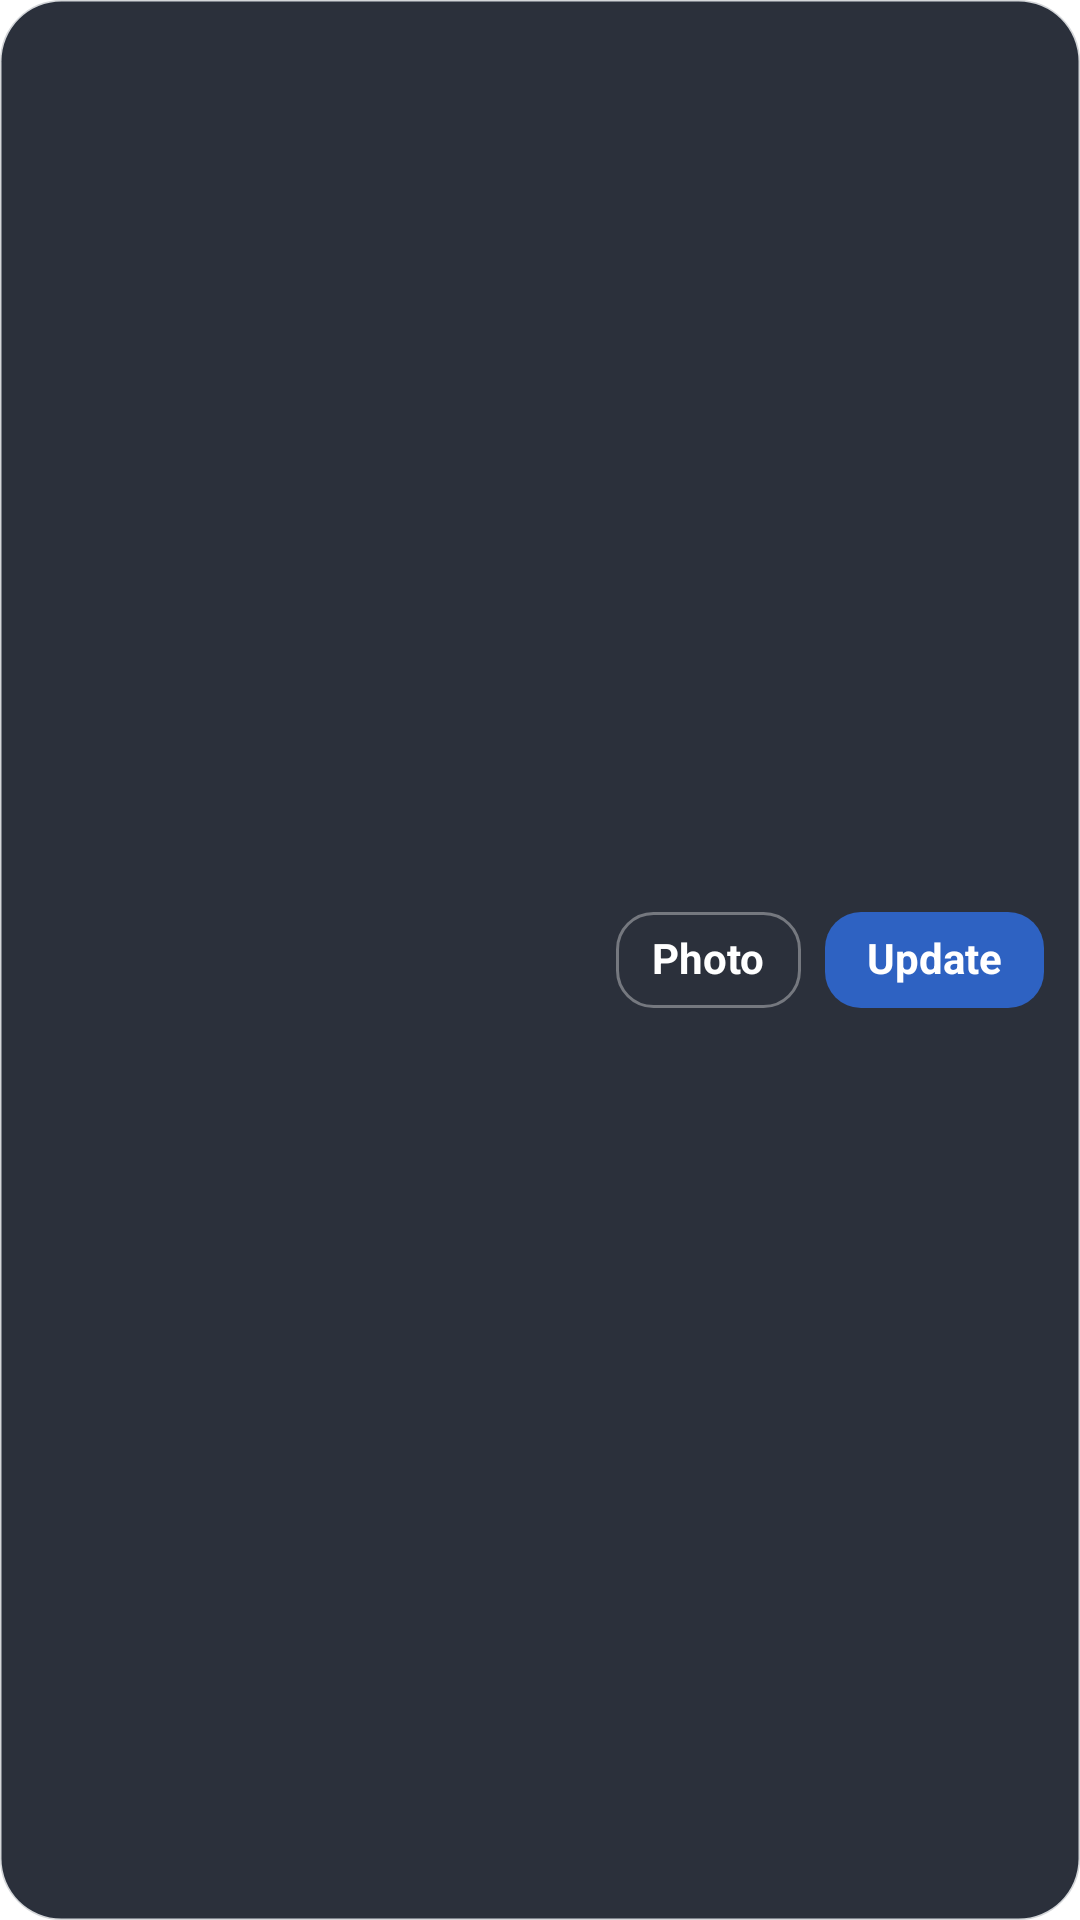

Write the Android layout XML for this screen, with the resource values it uses.
<!-- AndroidManifest.xml: fallback theme Theme.MaterialComponents.DayNight.NoActionBar -->
<!-- res/layout/widget_odometer.xml -->
<?xml version="1.0" encoding="utf-8"?>
<LinearLayout xmlns:android="http://schemas.android.com/apk/res/android" android:id="@+id/root" android:layout_width="match_parent" android:layout_height="match_parent" android:orientation="horizontal" android:gravity="center_vertical" android:paddingStart="12dp" android:paddingEnd="12dp" android:paddingTop="8dp" android:paddingBottom="8dp" android:background="@drawable/widget_bg">
    <LinearLayout android:layout_width="0dp" android:layout_weight="1" android:layout_height="wrap_content" android:orientation="vertical">
        <TextView android:includeFontPadding="false" android:id="@+id/cap" android:layout_width="wrap_content" android:layout_height="wrap_content" android:textSize="11sp" android:textColor="#AFC0D8" android:letterSpacing="0.08" android:maxLines="1" android:ellipsize="end" />
        <TextView android:includeFontPadding="false" android:id="@+id/value" android:layout_width="wrap_content" android:layout_height="wrap_content" android:textSize="18sp" android:textStyle="bold" android:textColor="#F5F7FA" android:maxLines="1" android:ellipsize="end" />
        <TextView android:includeFontPadding="false" android:id="@+id/sub" android:layout_width="wrap_content" android:layout_height="wrap_content" android:textSize="12sp" android:textColor="#AFC0D8" android:maxLines="1" android:ellipsize="end" />
    </LinearLayout>
    <TextView android:includeFontPadding="false" android:id="@+id/photo" android:layout_width="wrap_content" android:layout_height="32dp" android:layout_marginEnd="8dp" android:paddingStart="12dp" android:paddingEnd="12dp" android:gravity="center" android:text="Photo" android:textColor="#FFFFFF" android:textStyle="bold" android:background="@drawable/widget_button_outline" />
    <TextView android:includeFontPadding="false" android:id="@+id/update" android:layout_width="wrap_content" android:layout_height="32dp" android:paddingStart="14dp" android:paddingEnd="14dp" android:gravity="center" android:text="Update" android:textColor="#FFFFFF" android:textStyle="bold" android:background="@drawable/widget_button" />
</LinearLayout>
<!-- resources referenced by this layout -->
<resources>
  <!-- drawable widget_bg (drawable) -->
  <?xml version="1.0" encoding="utf-8"?>
  <shape xmlns:android="http://schemas.android.com/apk/res/android" android:shape="rectangle">
      <solid android:color="#EE1C222D" />
      <corners android:radius="20dp" />
      <stroke android:width="1dp" android:color="#332C3442" />
  </shape>
  <!-- drawable widget_button (drawable) -->
  <?xml version="1.0" encoding="utf-8"?>
  <shape xmlns:android="http://schemas.android.com/apk/res/android" android:shape="rectangle">
      <solid android:color="#2E62C2" />
      <corners android:radius="12dp" />
  </shape>
  <!-- drawable widget_button_outline (drawable) -->
  <?xml version="1.0" encoding="utf-8"?>
  <shape xmlns:android="http://schemas.android.com/apk/res/android" android:shape="rectangle">
      <corners android:radius="12dp" />
      <stroke android:width="1dp" android:color="#59FFFFFF" />
  </shape>
</resources>
